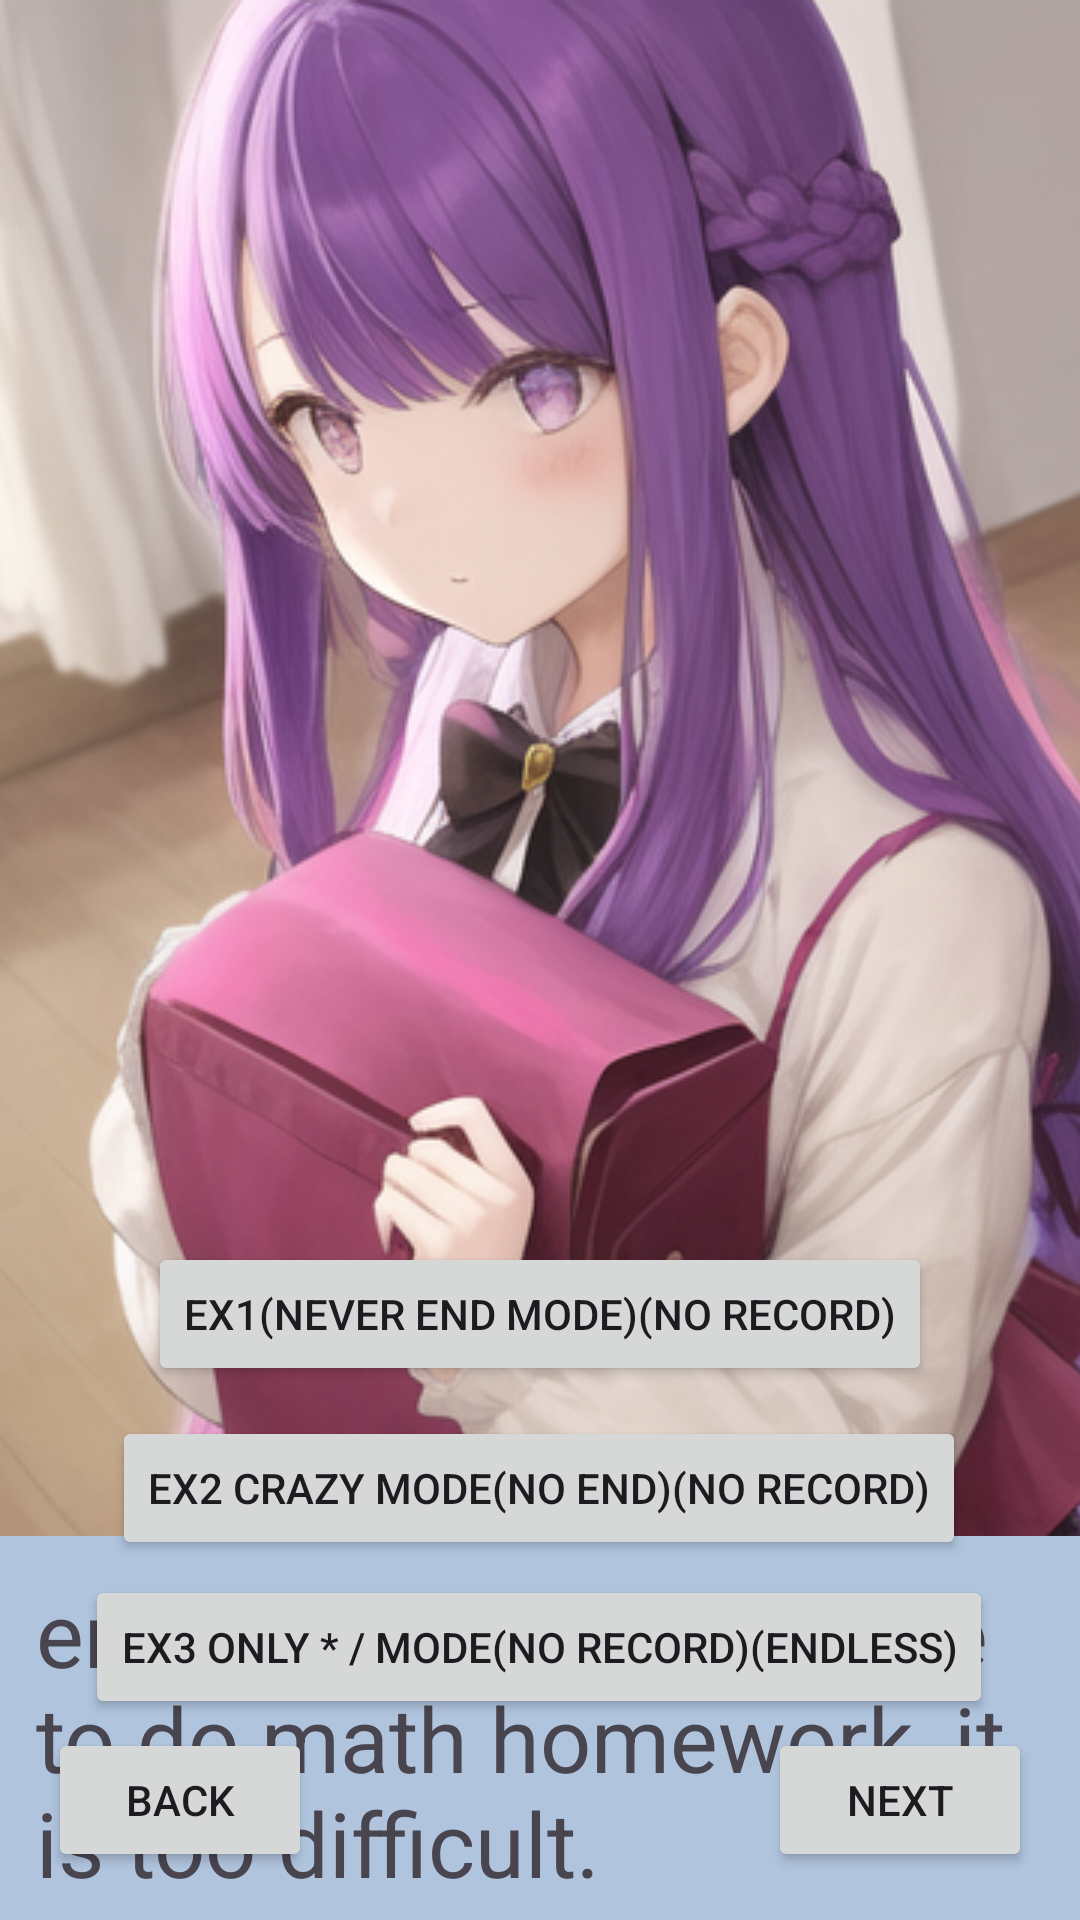

Reconstruct the res/layout file that produces this screen, plus the resources it refers to.
<!-- AndroidManifest.xml: application theme Theme.Itp4501_gameingx -->
<!-- res/layout/activity_start_play_game.xml -->
<?xml version="1.0" encoding="utf-8"?>
<androidx.constraintlayout.widget.ConstraintLayout xmlns:android="http://schemas.android.com/apk/res/android"
    xmlns:app="http://schemas.android.com/apk/res-auto"
    xmlns:tools="http://schemas.android.com/tools"
    android:id="@+id/main"
    android:layout_width="match_parent"
    android:layout_height="match_parent"
    tools:context=".StartPlayingPageActivity"
    android:background="@color/LightSteelBlue"
    >


    <ImageView
        android:id="@+id/MainPlayViewImg"
        android:layout_width="match_parent"
        android:layout_height="wrap_content"
        android:scaleType="centerCrop"
        app:layout_constraintEnd_toEndOf="parent"
        app:layout_constraintTop_toTopOf="parent"
        app:srcCompat="@drawable/character2"
        android:contentDescription="@string/scriptStart"
        />

    <TextView
        android:id="@+id/textView"
        android:layout_width="match_parent"
        android:layout_height="wrap_content"
        android:padding="12dp"
        android:text="@string/scriptStart"
        android:textSize="30sp"
        app:layout_constraintEnd_toEndOf="parent"
        app:layout_constraintStart_toStartOf="parent"
        app:layout_constraintTop_toBottomOf="@+id/MainPlayViewImg" />

    <Button
        android:id="@+id/btnNext"
        android:layout_width="wrap_content"
        android:layout_height="wrap_content"
        android:layout_marginEnd="16dp"
        android:layout_marginBottom="16dp"
        android:text="@string/next"
        app:layout_constraintBottom_toBottomOf="parent"
        app:layout_constraintEnd_toEndOf="parent" />

    <Button
        android:id="@+id/btnEx2"
        android:layout_width="wrap_content"
        android:layout_height="wrap_content"
        android:layout_marginBottom="120dp"
        android:text="@string/Ex2"
        app:layout_constraintBottom_toBottomOf="parent"
        app:layout_constraintEnd_toEndOf="parent"
        app:layout_constraintHorizontal_bias="0.496"
        app:layout_constraintStart_toStartOf="parent" />

    <Button
        android:id="@+id/btnEx1"
        android:layout_width="wrap_content"
        android:layout_height="wrap_content"
        android:layout_marginBottom="10dp"
        android:text="@string/Ex1"
        app:layout_constraintBottom_toTopOf="@+id/btnEx2"
        app:layout_constraintEnd_toEndOf="parent"
        app:layout_constraintStart_toStartOf="parent" />

    <Button
        android:id="@+id/btnBack"
        android:layout_width="wrap_content"
        android:layout_height="wrap_content"
        android:layout_marginStart="16dp"
        android:layout_marginBottom="16dp"
        android:text="@string/back"
        app:layout_constraintBottom_toBottomOf="parent"
        app:layout_constraintStart_toStartOf="parent" />

    <Button
        android:id="@+id/btnEx3"
        android:layout_width="wrap_content"
        android:layout_height="wrap_content"
        android:layout_marginStart="70dp"
        android:layout_marginTop="10dp"
        android:layout_marginEnd="71dp"
        android:layout_marginBottom="8dp"
        android:text="@string/Ex3"
        app:layout_constraintBottom_toTopOf="@+id/btnNext"
        app:layout_constraintEnd_toEndOf="parent"
        app:layout_constraintStart_toStartOf="parent"
        app:layout_constraintTop_toBottomOf="@+id/btnEx2" />


</androidx.constraintlayout.widget.ConstraintLayout>
<!-- resources referenced by this layout -->
<resources>
  <color name="LightSteelBlue">#B0C4DE</color>
  <!-- drawable character2: png bitmap (drawable, 339723 bytes) -->
  <string name="Ex1">ex1(never end mode)(No Record)</string>
  <string name="Ex2">Ex2 Crazy Mode(No End)(No Record)</string>
  <string name="Ex3">Ex3 only * / Mode(No Record)(endless)</string>
  <string name="back">Back</string>
  <string name="next">Next</string>
  <string name="scriptStart">emm… Please teach me to do math homework, it is too difficult.</string>
  <style name="Theme.Itp4501_gameingx" parent="Base.Theme.Itp4501_gameingx" />
  <style name="Base.Theme.Itp4501_gameingx" parent="Theme.Material3.DayNight.NoActionBar">
          
          
      </style>
</resources>
